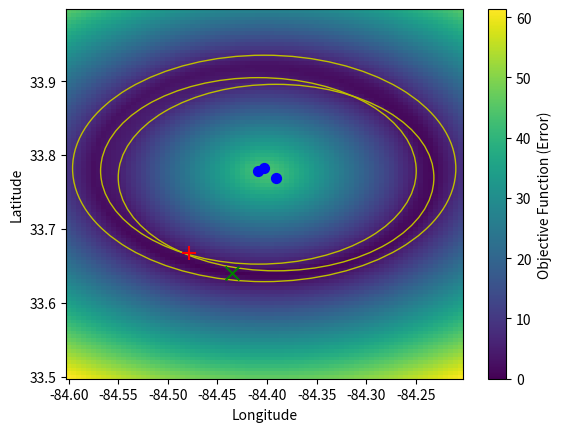

The matplotlib source for this figure:

import numpy as np
# from numpy.lib.function_base import meshgrid
from scipy.optimize import minimize
import math
from collections import namedtuple
from functools import partial
from mpl_toolkits.mplot3d import Axes3D
import matplotlib.pyplot as plt
from matplotlib import cm
from matplotlib.patches import Ellipse





LatLonPoint = namedtuple('LatLonPoint', ['lat', 'lon'])


def d_haversine(point_a, point_b):
	pi_on_180 = 0.017453292519943295

	lat1 = point_a.lat*pi_on_180
	lat2 = point_b.lat*pi_on_180

	lon1 = point_a.lon*pi_on_180
	lon2 = point_b.lon*pi_on_180

	dlon = lon2 - lon1 
	dlat = lat2 - lat1 
	a = math.sin(dlat/2)**2 + math.cos(lat1) * math.cos(lat2) * math.sin(dlon/2)**2
	c = 2 * math.asin(math.sqrt(a)) 

	d = 6371* c
	return d

def d_equirectangular(point_a, point_b):
	pi_on_180 = 0.017453292519943295

	lat1 = point_a.lat*pi_on_180
	lat2 = point_b.lat*pi_on_180

	lon1 = point_a.lon*pi_on_180
	lon2 = point_b.lon*pi_on_180

	x = (lon2 - lon1) * math.cos( 0.5*(lat2 + lat1) )
	y = lat2 - lat1
	d = 6371 * math.sqrt( x*x + y*y )
	return d



range_points=[40,37,34,31,27,24,20,17,14,12,10,8,6,5,0]
def round_to_range_points(range):
    deltas = [abs(range-p) for p in range_points]
    rounded_value = range_points[deltas.index(min(deltas))]
    return rounded_value


def objective_function(x, station_locations=[], station_ranges=[]):
    strike_location_guess = LatLonPoint(x[0], x[1])
    error = 0;
    for station_location, station_range in zip(station_locations, station_ranges):
        error += abs(d_haversine(station_location, strike_location_guess) - station_range)
    return error
    

def locate_strike(station_locations, station_ranges, verbose=False):
    x0 = [-33.0, -80.0]
    if verbose:
        print(station_ranges)
    
    obj_func = partial(objective_function,station_locations=station_locations,station_ranges=station_ranges)
    res = minimize(obj_func, x0, method='nelder-mead',options={'maxiter':5000, 'maxfev':5000, 'fatol':1e-6})
    if verbose:
        print(res)

    return LatLonPoint(res.x[0], res.x[1])


if __name__ == "__main__":
    station_locations = [LatLonPoint(lat=33.778662, lon=-84.408694), # 935 apartment
                         LatLonPoint(lat=33.769620, lon=-84.390898), # nav east apartment
                         LatLonPoint(lat=33.781994, lon=-84.402854)] # center street house
    strike_location = LatLonPoint(33.641154, -84.435819) # Bobby Jones Golf Course
    print(f"Strike Location Exact: {strike_location}")

    station_ranges_haversine = [d_haversine(station, strike_location) for station in station_locations]
    station_ranges_equirectangular = [d_equirectangular(station, strike_location) for station in station_locations]

    print(station_ranges_haversine)
    print(f"Station Ranges Excat: {station_ranges_haversine}")

    station_ranges_rounded = [round_to_range_points(x) for x in station_ranges_haversine]
    # print(f"Station Ranges Rounded: {station_ranges_rounded}")

    ans = locate_strike(station_locations, station_ranges_rounded)
    print(f"Predicted Strike Location: {ans}")
    
    error = d_haversine(ans, strike_location)
    print(f"Predicted Strike Location Error: {error}")
    

    obj_func = partial(objective_function,station_locations=station_locations,station_ranges=station_ranges_haversine)
    lats = np.arange(33.5, 34, 0.005)
    lons = np.arange(-84.6, -84.2, 0.005)

    lons_v, lats_v = np.meshgrid(lons, lats)

    coords = [ [c[0],c[1]] for c in zip(lats_v.ravel().tolist(), lons_v.ravel().tolist())] 

    z = list(map(obj_func, coords))
    z = np.reshape(z, (len(lats), len(lons)))
    
    # fig, ax = plt.subplots(subplot_kw={"projection": "3d"})
    # surf = ax.plot_surface(lons_v, lats_v, z, linewidth=10, antialiased=True, cmap='coolwarm', alpha=0.9)
    # ax.set_xlabel('Longitude')
    # ax.set_ylabel('Latitude')
    # ax.set_zlabel('Objective Function (Error)')



    fig, ax = plt.subplots()
    # ax.scatter(lons_v.ravel().tolist(), lats_v.ravel().tolist())
    pcolormesh = ax.pcolormesh(lons_v, lats_v, z, vmin=0)

    ellipses = [   Ellipse((i[0].lon, i[0].lat), width=i[1]/88*2, height=i[1]/111*2, color='y', fill=False) for i in zip(station_locations, station_ranges_rounded) ] 
    for e in ellipses:
        ax.add_patch(e)
        print(e)
    
    ax.scatter(strike_location.lon, strike_location.lat, s=100, c='g', marker='x')
    ax.scatter(ans.lon, ans.lat, s=100, c='r', marker='+')

    ax.scatter([s.lon for s in station_locations], [s.lat for s in station_locations], s=50, c='b', marker='o')
    ax.set_xlabel('Longitude')
    ax.set_ylabel('Latitude')
    cbar = plt.colorbar(pcolormesh, ax=ax)
    cbar.set_label('Objective Function (Error)')

    plt.show()